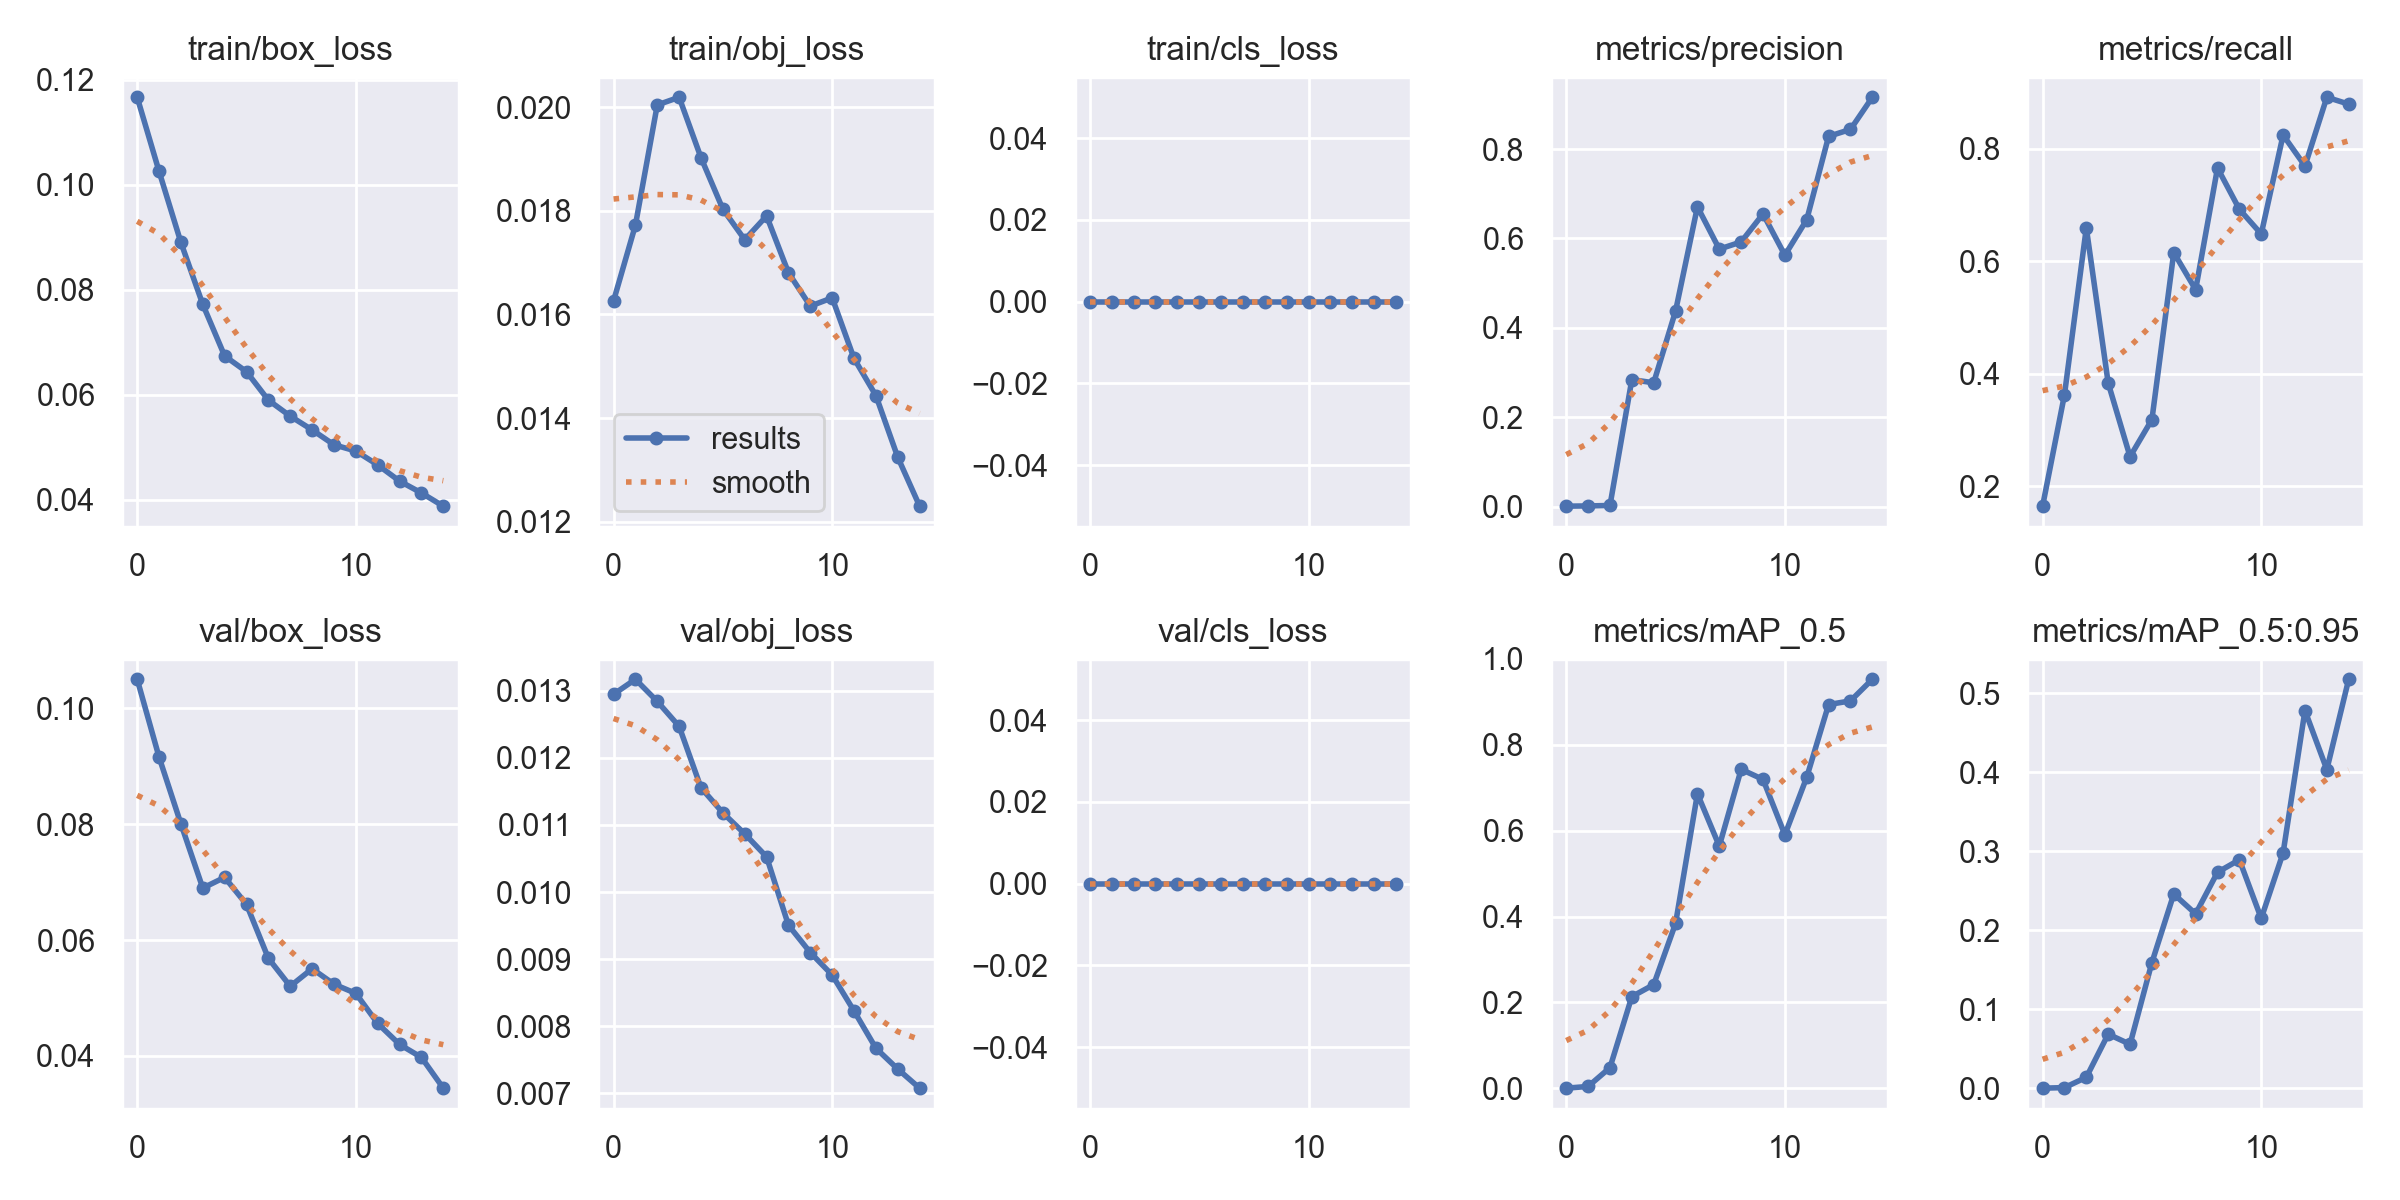

The table this chart was drawn from, first rows:
epoch, train/box_loss, train/obj_loss, train/cls_loss, metrics/precision, metrics/recall, metrics/mAP_0.5, metrics/mAP_0.5:0.95, val/box_loss, val/obj_loss, val/cls_loss, x/lr0, x/lr1, x/lr2
0, 0.1167, 0.01626, 0, 0.0007937, 0.1648, 0.0004751, 0.0001231, 0.105, 0.01295, 0, 0.0928, 0.0008, 0.0008
1, 0.1025, 0.01772, 0, 0.001309, 0.3626, 0.004461, 0.0008286, 0.09159, 0.01317, 0, 0.08459, 0.001588, 0.001588
2, 0.08899, 0.02004, 0, 0.002326, 0.6593, 0.04828, 0.01386, 0.08005, 0.01284, 0, 0.07626, 0.002257, 0.002257
3, 0.0772, 0.02019, 0, 0.284, 0.3836, 0.2136, 0.06849, 0.06897, 0.01247, 0, 0.06781, 0.002807, 0.002807
4, 0.06739, 0.01903, 0, 0.2769, 0.2527, 0.2416, 0.05569, 0.07082, 0.01155, 0, 0.05924, 0.003238, 0.003238
5, 0.06439, 0.01803, 0, 0.4374, 0.3187, 0.3841, 0.1592, 0.06615, 0.01118, 0, 0.05055, 0.003551, 0.003551
6, 0.05897, 0.01744, 0, 0.6707, 0.6154, 0.6861, 0.2458, 0.05684, 0.01087, 0, 0.04174, 0.003745, 0.003745
7, 0.05593, 0.0179, 0, 0.5761, 0.5494, 0.5642, 0.2207, 0.05202, 0.01052, 0, 0.03282, 0.00382, 0.00382
8, 0.05331, 0.01681, 0, 0.5921, 0.7657, 0.7429, 0.2733, 0.05504, 0.009506, 0, 0.02378, 0.003776, 0.003776
9, 0.05047, 0.01616, 0, 0.6548, 0.6923, 0.7195, 0.2892, 0.05238, 0.009098, 0, 0.01461, 0.003613, 0.003613
10, 0.04927, 0.01632, 0, 0.5625, 0.6483, 0.5904, 0.215, 0.05078, 0.008764, 0, 0.005332, 0.003332, 0.003332
11, 0.04664, 0.01515, 0, 0.6419, 0.8242, 0.7247, 0.2978, 0.0456, 0.008227, 0, 0.00274, 0.00274, 0.00274
12, 0.04356, 0.01443, 0, 0.8284, 0.7692, 0.8939, 0.4779, 0.04198, 0.007672, 0, 0.00274, 0.00274, 0.00274
13, 0.0413, 0.01324, 0, 0.8439, 0.8913, 0.9023, 0.4033, 0.03974, 0.007362, 0, 0.00208, 0.00208, 0.00208
14, 0.03878, 0.0123, 0, 0.9159, 0.8791, 0.9527, 0.5176, 0.03442, 0.007077, 0, 0.00142, 0.00142, 0.00142
